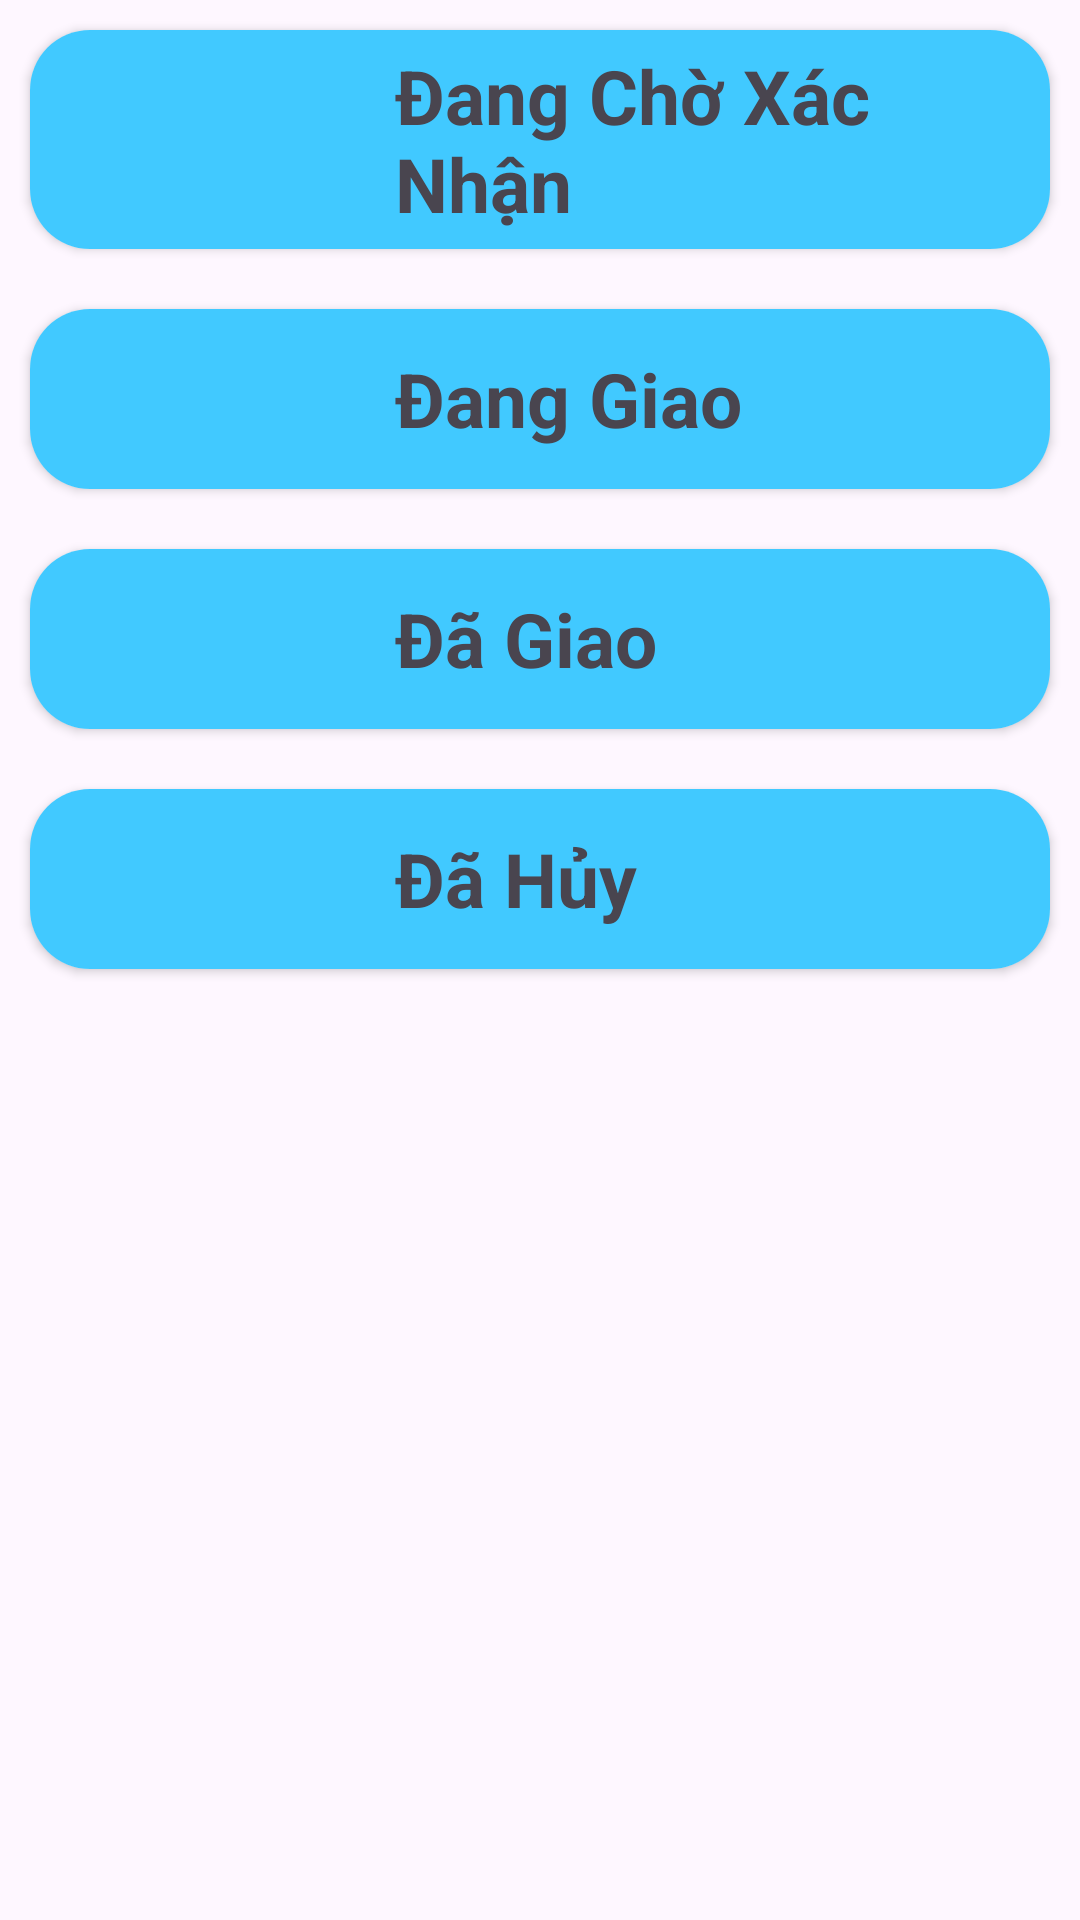

Here is an Android app screen rendered from its layout file. Give the layout XML and the strings, colors and styles it references.
<!-- AndroidManifest.xml: application theme Theme.DoPinPan -->
<!-- res/layout/fragment_gallery.xml -->
<?xml version="1.0" encoding="utf-8"?>
<LinearLayout xmlns:android="http://schemas.android.com/apk/res/android"
    xmlns:app="http://schemas.android.com/apk/res-auto"
    xmlns:tools="http://schemas.android.com/tools"
    android:layout_width="match_parent"
    android:background="@color/ic_launcher_background"
    android:layout_height="match_parent"
    android:orientation="vertical"
    tools:context=".ui.gallery.GalleryFragment">

    <androidx.cardview.widget.CardView
        android:layout_margin="10dp"
        app:cardCornerRadius="20dp"
        android:layout_width="match_parent"
        android:layout_height="wrap_content">
        <LinearLayout
            android:id="@+id/btn_orderhistory1"
            android:gravity="center"
            android:background="#41C9FF"
            android:layout_width="match_parent"
            android:layout_height="wrap_content"
            android:orientation="horizontal">
            <ImageView
                android:layout_weight="1"
                android:layout_margin="5dp"
                android:layout_width="0dp"
                android:layout_height="50dp"
                android:src="@drawable/clipboard"/>
            <TextView
                android:layout_weight="2"
                android:layout_margin="5dp"
                android:textStyle="bold"
                android:textColor="@color/ic_launcher_background"
                android:textSize="25dp"
                android:layout_width="0dp"
                android:layout_height="wrap_content"
                android:text="Đang Chờ Xác Nhận"/>

        </LinearLayout>
    </androidx.cardview.widget.CardView>

    <androidx.cardview.widget.CardView
        android:layout_margin="10dp"
        app:cardCornerRadius="20dp"
        android:layout_width="match_parent"
        android:layout_height="wrap_content">
        <LinearLayout
            android:id="@+id/btn_orderplaced1"
            android:gravity="center"
            android:background="#41C9FF"
            android:layout_width="match_parent"
            android:layout_height="wrap_content"
            android:orientation="horizontal">
            <ImageView
                android:layout_weight="1"
                android:layout_margin="5dp"
                android:layout_width="0dp"
                android:layout_height="50dp"
                android:src="@drawable/clipboard"/>
            <TextView
                android:layout_weight="2"
                android:layout_margin="5dp"
                android:textStyle="bold"
                android:textColor="@color/ic_launcher_background"
                android:textSize="25dp"
                android:layout_width="0dp"
                android:layout_height="wrap_content"
                android:text="Đang Giao"/>

        </LinearLayout>
    </androidx.cardview.widget.CardView>

    <androidx.cardview.widget.CardView
        android:layout_margin="10dp"
        app:cardCornerRadius="20dp"
        android:layout_width="match_parent"
        android:layout_height="wrap_content">
        <LinearLayout
            android:id="@+id/btn_ordershipped1"
            android:gravity="center"
            android:background="#41C9FF"
            android:layout_width="match_parent"
            android:layout_height="wrap_content"
            android:orientation="horizontal">
            <ImageView
                android:layout_weight="1"
                android:layout_margin="5dp"
                android:layout_width="0dp"
                android:layout_height="50dp"
                android:src="@drawable/clipboard"/>
            <TextView
                android:layout_weight="2"
                android:layout_margin="5dp"
                android:textStyle="bold"
                android:textColor="@color/ic_launcher_background"
                android:textSize="25dp"
                android:layout_width="0dp"
                android:layout_height="wrap_content"
                android:text="Đã Giao"/>

        </LinearLayout>
    </androidx.cardview.widget.CardView>
    <androidx.cardview.widget.CardView
        android:layout_margin="10dp"
        app:cardCornerRadius="20dp"
        android:layout_width="match_parent"
        android:layout_height="wrap_content">
        <LinearLayout
            android:id="@+id/btn_orderremoved1"
            android:gravity="center"
            android:background="#41C9FF"
            android:layout_width="match_parent"
            android:layout_height="wrap_content"
            android:orientation="horizontal">
            <ImageView
                android:layout_weight="1"
                android:layout_margin="5dp"
                android:layout_width="0dp"
                android:layout_height="50dp"
                android:src="@drawable/clipboard"/>
            <TextView
                android:layout_weight="2"
                android:layout_margin="5dp"
                android:textStyle="bold"
                android:textColor="@color/ic_launcher_background"
                android:textSize="25dp"
                android:layout_width="0dp"
                android:layout_height="wrap_content"
                android:text="Đã Hủy"/>

        </LinearLayout>
    </androidx.cardview.widget.CardView>




</LinearLayout>
<!-- resources referenced by this layout -->
<resources>
  <style name="Theme.DoPinPan" parent="Base.Theme.DoPinPan" />
  <style name="Base.Theme.DoPinPan" parent="Theme.Material3.DayNight.NoActionBar">
          
          
      </style>
</resources>
